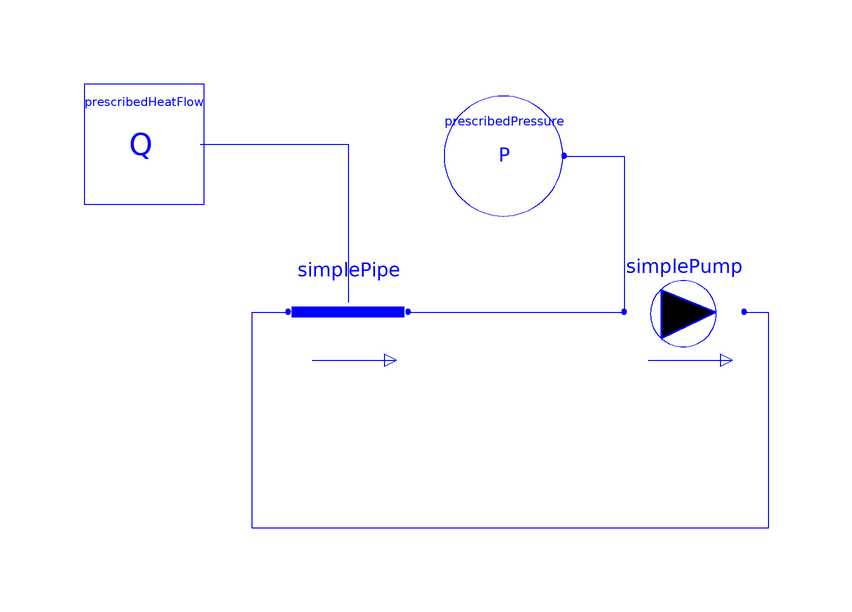

Above is the diagram view of the following Modelica model: its components placed by their Placement annotations and its connect equations drawn as lines.

model PipePump "Tester for pipe and pump"

  PipeWithHeatPort simplePipe
    annotation (Placement(transformation(extent={{-14,26},{6,46}})));
  SimplePump simplePump
    annotation (Placement(transformation(extent={{42,26},{62,46}})));
  Lib.Example.FixedPressure prescribedPressure(p=200000)
    annotation (Placement(transformation(extent={{12,52},{32,72}})));
  Lib.Example.FixedHeatFlow prescribedHeatFlow(Q=100)
    annotation (Placement(transformation(extent={{-48,54},{-28,74}})));
equation

  connect(simplePipe.flowPort_b, simplePump.flowPort_a) annotation (Line(
      points={{6,36},{42,36}},
      color={0,0,255},
      smooth=Smooth.None));
  connect(prescribedPressure.flowPort, simplePump.flowPort_a) annotation (Line(
      points={{32,62},{42,62},{42,36}},
      color={0,0,255},
      smooth=Smooth.None));
  connect(prescribedHeatFlow.heatPort, simplePipe.heatPort) annotation (Line(
      points={{-28.6,64},{-4,64},{-4,37.6}},
      color={0,0,255},
      smooth=Smooth.None));
  connect(simplePump.flowPort_b, simplePipe.flowPort_a) annotation (Line(
      points={{62,36},{66,36},{66,0},{-20,0},{-20,36},{-14,36}},
      color={0,0,255},
      smooth=Smooth.None));
  annotation (Diagram(coordinateSystem(preserveAspectRatio=false, extent={{-100,
            -100},{100,100}}),
                      graphics));
end PipePump;